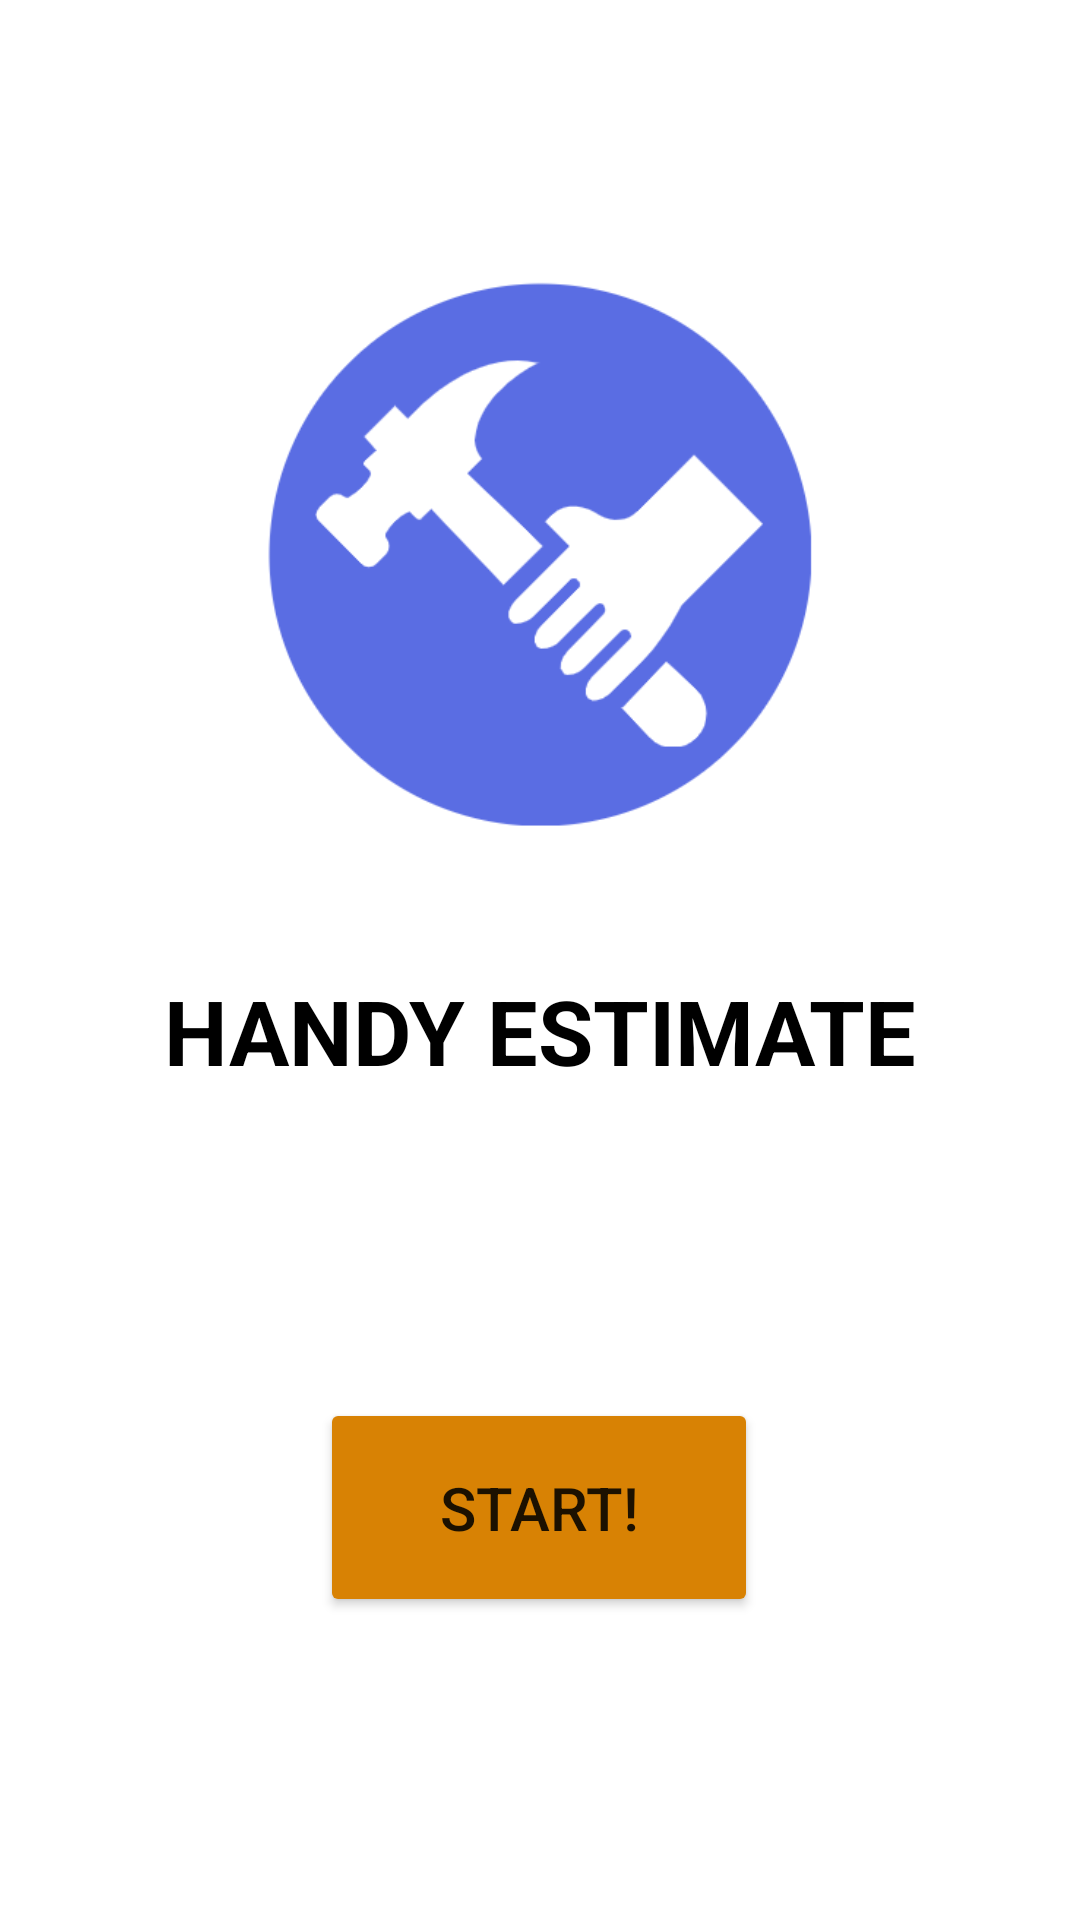

Produce the Android XML layout that renders to this screen, including the resource entries it uses.
<!-- AndroidManifest.xml: application theme Theme.Handyestimate -->
<!-- res/layout/activity_landing_screen.xml -->
<?xml version="1.0" encoding="utf-8"?>

<androidx.constraintlayout.widget.ConstraintLayout xmlns:android="http://schemas.android.com/apk/res/android"
    xmlns:app="http://schemas.android.com/apk/res-auto"
    xmlns:tools="http://schemas.android.com/tools"
    android:layout_width="match_parent"
    android:layout_height="match_parent"
    tools:context=".LandingScreen">

    <ImageView
        android:id="@+id/imageView"
        android:layout_width="195dp"
        android:layout_height="202dp"
        android:layout_marginTop="84dp"
        app:layout_constraintEnd_toEndOf="parent"
        app:layout_constraintStart_toStartOf="parent"
        app:layout_constraintTop_toTopOf="parent"
        app:srcCompat="@drawable/handyestimatelogo" />

    <Button
        android:id="@+id/startbutton"
        android:layout_width="146dp"
        android:layout_height="73dp"
        android:text="start!"
        android:textSize="20sp"
        app:backgroundTint="#D88204"
        app:layout_constraintBottom_toBottomOf="parent"
        app:layout_constraintEnd_toEndOf="parent"
        app:layout_constraintHorizontal_bias="0.498"
        app:layout_constraintStart_toStartOf="parent"
        app:layout_constraintTop_toBottomOf="@+id/textView2" />

    <TextView
        android:id="@+id/textView2"
        android:layout_width="287dp"
        android:layout_height="43dp"
        android:layout_marginTop="36dp"
        android:gravity="center_horizontal|center_vertical"
        android:text="HANDY ESTIMATE"
        android:textColor="#000000"
        android:textSize="30sp"
        android:textStyle="bold"
        app:layout_constraintEnd_toEndOf="parent"
        app:layout_constraintStart_toStartOf="parent"
        app:layout_constraintTop_toBottomOf="@+id/imageView" />
</androidx.constraintlayout.widget.ConstraintLayout>
<!-- resources referenced by this layout -->
<resources>
  <!-- drawable handyestimatelogo: png bitmap (drawable, 24203 bytes) -->
  <style name="Theme.Handyestimate" parent="Theme.MaterialComponents.DayNight.DarkActionBar">
          
          <item name="colorPrimary">@color/purple_500</item>
          <item name="colorPrimaryVariant">@color/purple_700</item>
          <item name="colorOnPrimary">@color/white</item>
          
          <item name="colorSecondary">@color/teal_200</item>
          <item name="colorSecondaryVariant">@color/teal_700</item>
          <item name="colorOnSecondary">@color/black</item>
          
          <item name="android:statusBarColor" tools:targetApi="l">?attr/colorPrimaryVariant</item>
          
      </style>
  <!-- not gathered from this repository: default colours our renderer supplied (Android Studio template values) -->
  <color name="purple_500">#FF6200EE</color>
  <color name="purple_700">#FF3700B3</color>
  <color name="teal_200">#FF03DAC5</color>
  <color name="teal_700">#FF018786</color>
  <color name="black">#FF000000</color>
  <color name="white">#FFFFFFFF</color>
</resources>
